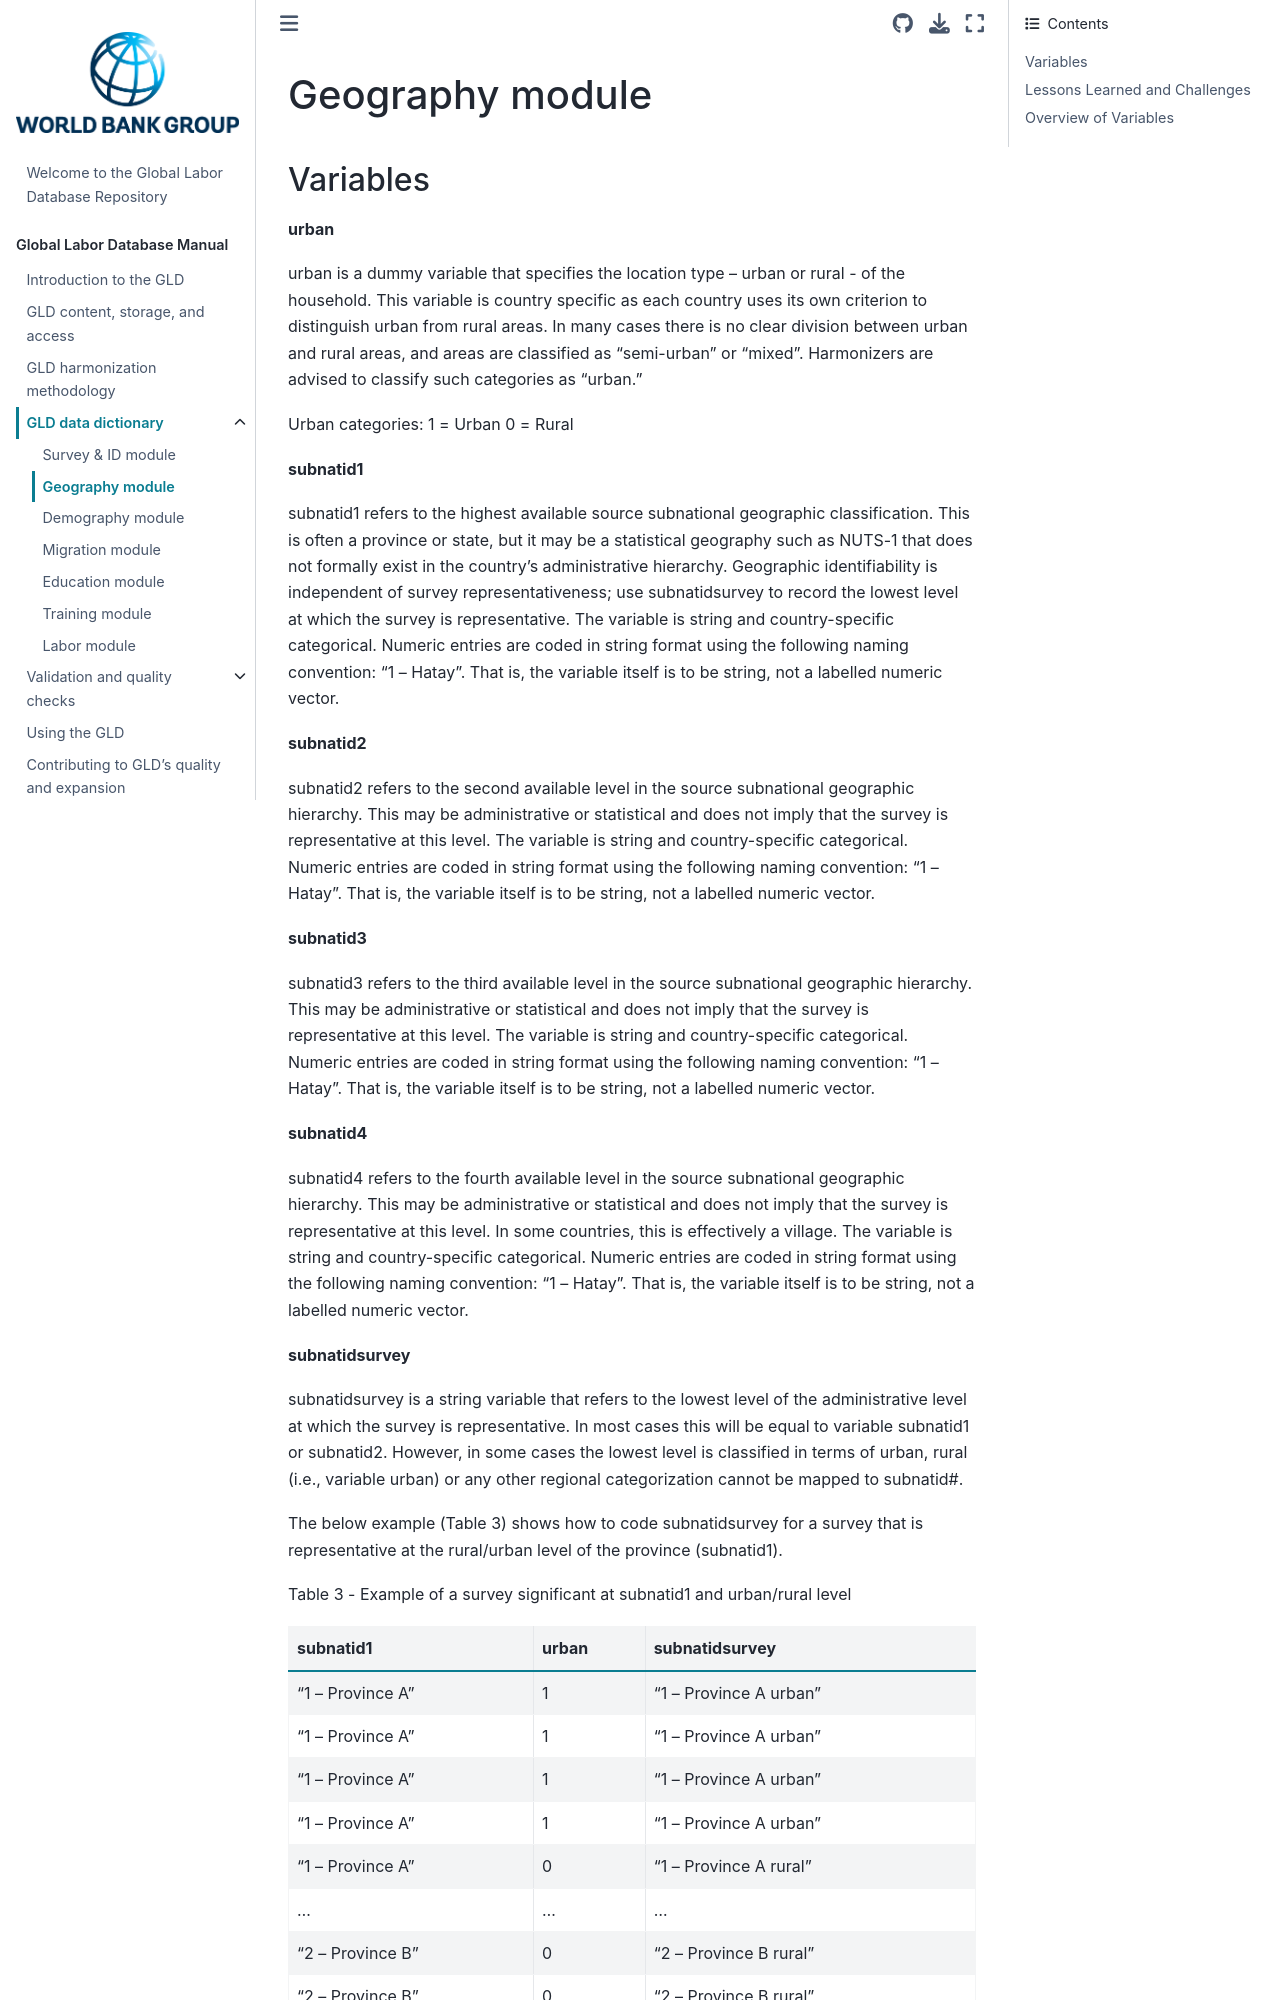

repository: worldbank/gld · page: Support/A - Guides and Documentation/GLD Manual Files/Geography.html · generator: jekyll

# Geography module

## Variables

**urban**

urban is a dummy variable that specifies the location type – urban or rural - of the household. This variable is country specific as each country uses its own criterion to distinguish urban from rural areas. In many cases there is no clear division between urban and rural areas, and areas are classified as “semi-urban” or “mixed”. Harmonizers are advised to classify such categories as “urban.”

Urban categories:
1 = Urban
0 = Rural

**subnatid1**

subnatid1 refers to the highest available source subnational geographic classification. This is often a province or state, but it may be a statistical geography such as NUTS-1 that does not formally exist in the country's administrative hierarchy. Geographic identifiability is independent of survey representativeness; use subnatidsurvey to record the lowest level at which the survey is representative. The variable is string and country-specific categorical. Numeric entries are coded in string format using the following naming convention: “1 – Hatay”. That is, the variable itself is to be string, not a labelled numeric vector.

**subnatid2**

subnatid2 refers to the second available level in the source subnational geographic hierarchy. This may be administrative or statistical and does not imply that the survey is representative at this level. The variable is string and country-specific categorical. Numeric entries are coded in string format using the following naming convention: “1 – Hatay”. That is, the variable itself is to be string, not a labelled numeric vector.

**subnatid3**

subnatid3 refers to the third available level in the source subnational geographic hierarchy. This may be administrative or statistical and does not imply that the survey is representative at this level. The variable is string and country-specific categorical. Numeric entries are coded in string format using the following naming convention: “1 – Hatay”. That is, the variable itself is to be string, not a labelled numeric vector.

**subnatid4**

subnatid4 refers to the fourth available level in the source subnational geographic hierarchy. This may be administrative or statistical and does not imply that the survey is representative at this level. In some countries, this is effectively a village. The variable is string and country-specific categorical. Numeric entries are coded in string format using the following naming convention: “1 – Hatay”. That is, the variable itself is to be string, not a labelled numeric vector.

**subnatidsurvey**

subnatidsurvey is a string variable that refers to the lowest level of the administrative level at which the survey is representative. In most cases this will be equal to variable subnatid1 or subnatid2. However, in some cases the lowest level is classified in terms of urban, rural (i.e., variable urban) or any other regional categorization cannot be mapped to subnatid#. 

The below example (Table 3) shows how to code subnatidsurvey for a survey that is representative at the rural/urban level of the province (subnatid1).

Table 3 - Example of a survey significant at subnatid1 and urban/rural level
